The GitHub repository lauralargeaud/Projet_long_hierarchical contains a labelled image folder "dataset" with 79 categories: Allacma fusca, Anurida maritima, Bilobella aurantiaca, Bilobella braunerae, Bourletiella arvalis, Bourletiella hortensis, Brachystomella parvula, Caprainea marginata, Ceratophysella denticulata, Ceratophysella longispina, Cyphoderus albinus, Deuterosminthurus bicinctus, Deuterosminthurus pallipes, Dicyrtoma fusca, Dicyrtomina flavosignata, Dicyrtomina minuta, Dicyrtomina ornata, Dicyrtomina saundersi, Dicyrtomina signata, Entomobrya albocincta, Entomobrya atrocincta, Entomobrya corticalis, Entomobrya marginata, Entomobrya multifasciata, Entomobrya muscorum, Entomobrya nicoleti, Entomobrya nigrocincta, Entomobrya nivalis, Entomobrya superba, Fasciosminthurus quinquefasciatus, Folsomia candida, Folsomia quadrioculata, Heteromurus major, Heteromurus nitidus, Hypogastrura viatica, Isotoma riparia, Isotoma viridis, Isotomiella minor, Isotomurus gallicus, Isotomurus maculatus, Isotomurus palustris, Isotomurus unifasciatus, Kalaphorura burmeisteri, Lepidocyrtus curvicollis, Lepidocyrtus cyaneus, Lepidocyrtus fimetarius, Lepidocyrtus lignorum, Lepidocyrtus paradoxus, Megalothorax minimus, Monobella grassei, Neanura muscorum, Neelus murinus, Orchesella bifasciata, Orchesella cincta, Orchesella flavescens, Orchesella quinquefasciata, Orchesella villosa, Parisotoma notabilis, Podura aquatica, Pogonognathellus flavescens, Pogonognathellus longicornis, Seira ferrarii, Seira musarum, Sminthurides aquaticus, Sminthurides malmgreni, Sminthurides penicillifer, Sminthurinus aureus, Sminthurinus elegans, Sminthurinus lawrencei, Sminthurinus niger, Sminthurinus trinotatus, Sminthurus viridis, Tomocerus minor, Tomocerus vulgaris, Vertagopus asiaticus, Vitronura giselae, Willowsia buski, Willowsia nigromaculata, Willowsia platani. Examples follow, each with its label.

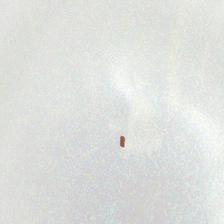
Label: Lepidocyrtus fimetarius

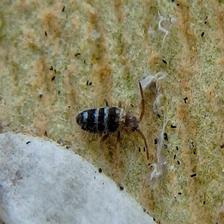
Label: Seira ferrarii

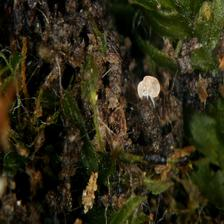
Label: Neelus murinus

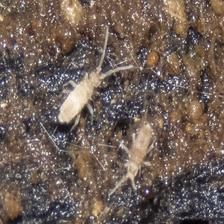
Label: Heteromurus nitidus

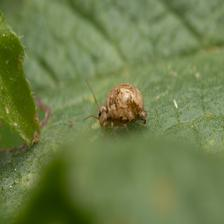
Label: Sminthurus viridis

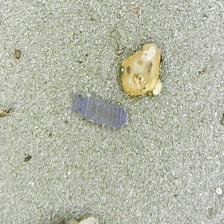
Label: Neanura muscorum
